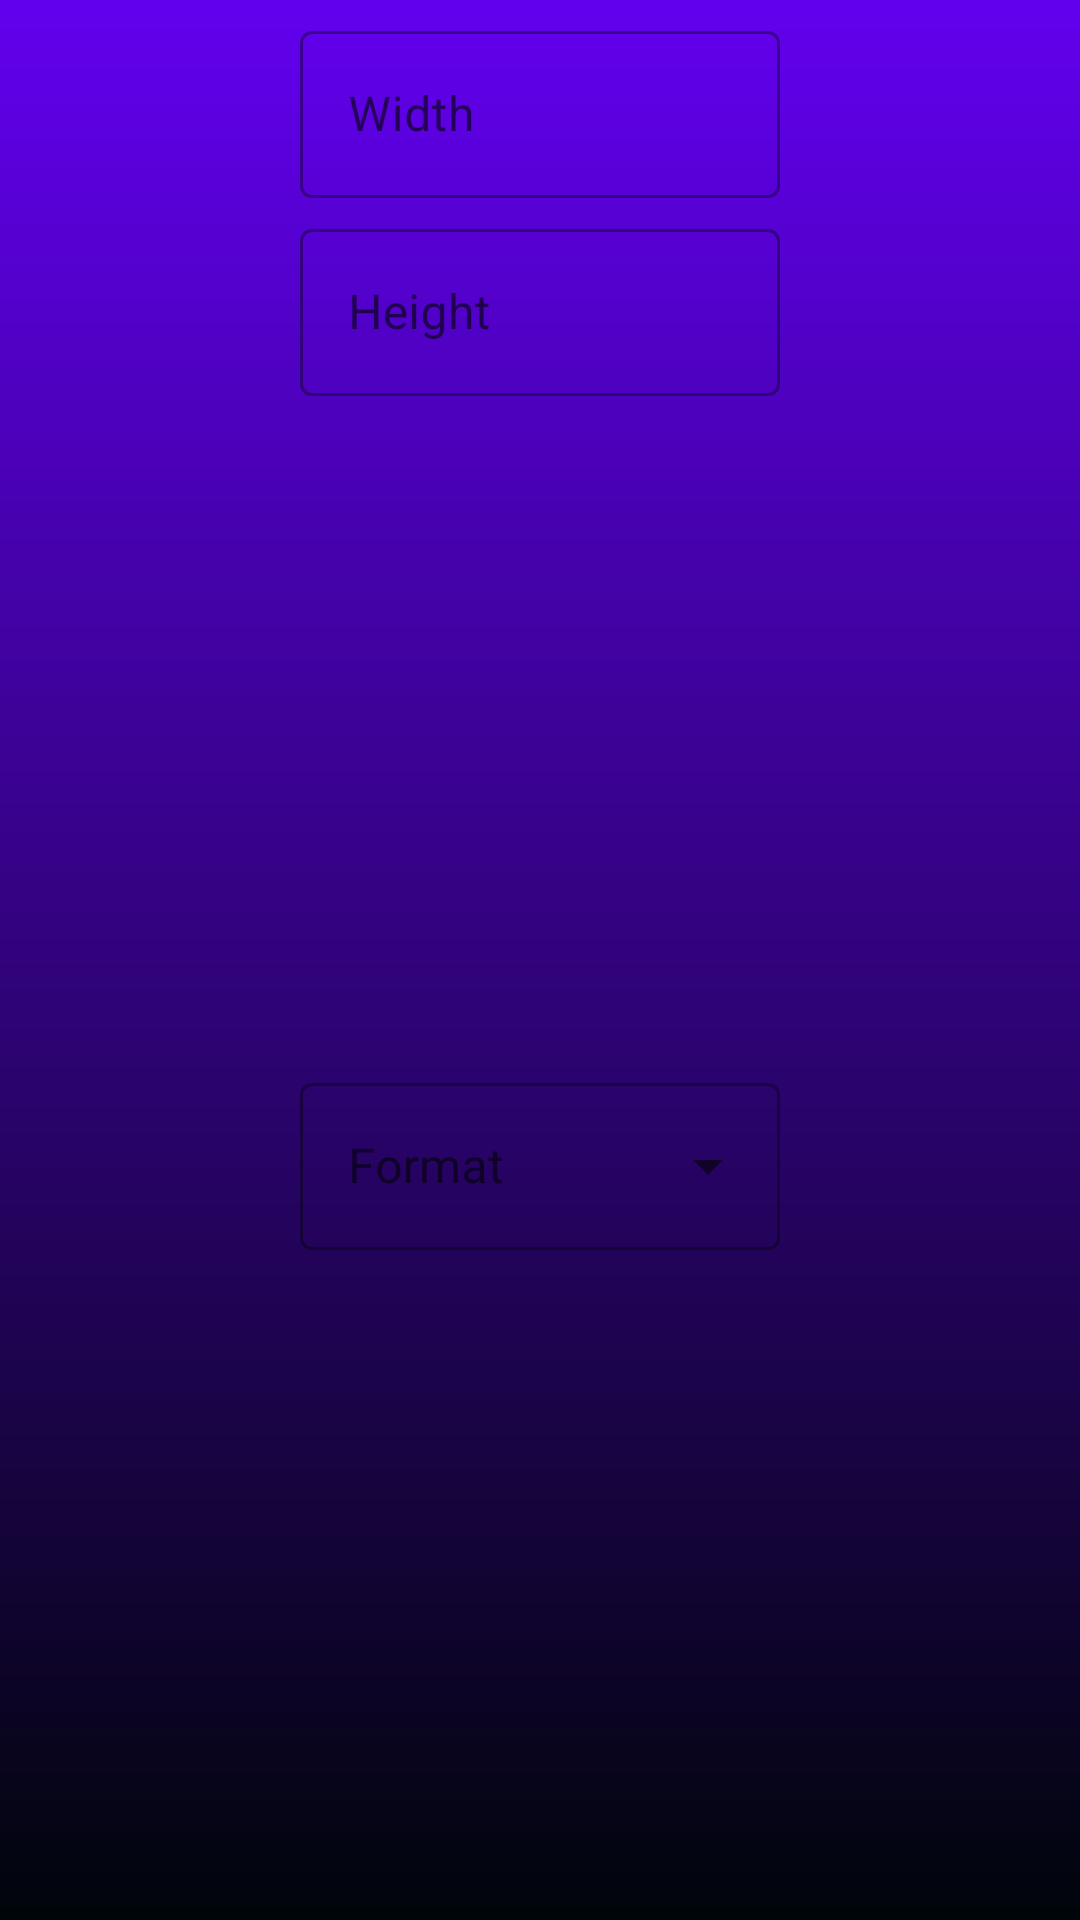

Here is an Android app screen rendered from its layout file. Give the layout XML and the strings, colors and styles it references.
<!-- AndroidManifest.xml: application theme Theme.PRConverter -->
<!-- res/layout/image_converter_dialog_view.xml -->
<?xml version="1.0" encoding="utf-8"?>
<androidx.constraintlayout.widget.ConstraintLayout xmlns:android="http://schemas.android.com/apk/res/android"
    xmlns:app="http://schemas.android.com/apk/res-auto"
    xmlns:tools="http://schemas.android.com/tools"
    android:layout_width="match_parent"
    android:layout_height="wrap_content"
    android:background="@drawable/dialog_background_shape">
    <View
        android:id="@+id/image_converter_focus_view"
        android:layout_width="0dp"
        android:layout_height="0dp"
        android:clickable="true"
        android:focusable="true"
        android:focusableInTouchMode="true"
        app:layout_constraintBottom_toBottomOf="parent"
        app:layout_constraintEnd_toEndOf="parent"
        app:layout_constraintStart_toStartOf="parent"
        app:layout_constraintTop_toTopOf="parent"
        tools:ignore="SpeakableTextPresentCheck" />

    <com.google.android.material.textfield.TextInputLayout
        android:id="@+id/image_dialog_width_box"
        style="@style/Widget.MaterialComponents.TextInputLayout.OutlinedBox"
        android:layout_width="match_parent"
        android:layout_height="wrap_content"
        android:layout_marginStart="100dp"
        android:layout_marginTop="5dp"
        android:layout_marginEnd="100dp"
        android:hint="@string/width"
        app:layout_constraintEnd_toEndOf="parent"
        app:layout_constraintStart_toStartOf="parent"
        app:layout_constraintTop_toTopOf="parent">

        <com.google.android.material.textfield.TextInputEditText
            android:id="@+id/image_dialog_width_text"
            android:layout_width="match_parent"
            android:layout_height="wrap_content"
            android:inputType="number"
            android:maxLines="1" />
    </com.google.android.material.textfield.TextInputLayout>

    <com.google.android.material.textfield.TextInputLayout
        android:id="@+id/image_dialog_height_box"
        style="@style/Widget.MaterialComponents.TextInputLayout.OutlinedBox"
        android:layout_width="match_parent"
        android:layout_height="wrap_content"
        android:layout_marginStart="100dp"
        android:layout_marginTop="5dp"
        android:layout_marginEnd="100dp"
        android:hint="@string/height"
        app:layout_constraintEnd_toEndOf="parent"
        app:layout_constraintStart_toStartOf="parent"
        app:layout_constraintTop_toBottomOf="@+id/image_dialog_width_box">

        <com.google.android.material.textfield.TextInputEditText
            android:id="@+id/image_dialog_height_text"
            android:layout_width="match_parent"
            android:layout_height="wrap_content"
            android:inputType="number"
            android:maxLines="1" />
    </com.google.android.material.textfield.TextInputLayout>

    <com.google.android.material.textfield.TextInputLayout
        style="@style/Widget.MaterialComponents.TextInputLayout.OutlinedBox.ExposedDropdownMenu"
        android:layout_width="match_parent"
        android:layout_height="wrap_content"
        android:layout_marginStart="100dp"
        android:layout_marginTop="5dp"
        android:layout_marginEnd="100dp"
        android:layout_marginBottom="5dp"
        android:hint="@string/format"
        app:layout_constraintBottom_toBottomOf="parent"
        app:layout_constraintEnd_toEndOf="parent"
        app:layout_constraintStart_toStartOf="parent"
        app:layout_constraintTop_toBottomOf="@+id/image_dialog_height_box">

        <AutoCompleteTextView
            android:id="@+id/image_dialog_format"
            android:layout_width="match_parent"
            android:layout_height="wrap_content"
            android:inputType="none"
            android:maxLines="1" />
    </com.google.android.material.textfield.TextInputLayout>

</androidx.constraintlayout.widget.ConstraintLayout>
<!-- resources referenced by this layout -->
<resources>
  <!-- drawable dialog_background_shape (drawable) -->
  <?xml version="1.0" encoding="utf-8"?>
  <shape
      xmlns:android="http://schemas.android.com/apk/res/android"
      android:shape="rectangle">
  
      <gradient
          android:type="linear"
          android:startColor="#00050A"
          android:endColor="#6200EE"
          android:angle="90"
          />
  
  </shape>
  <string name="format">Format</string>
  <string name="height">Height</string>
  <string name="width">Width</string>
  <style name="Theme.PRConverter" parent="Theme.MaterialComponents.DayNight.NoActionBar">
          
          <item name="colorPrimary">@color/primary_color</item>
          <item name="colorPrimaryVariant">@color/primary_color</item>
          <item name="colorOnPrimary">@color/bg_color</item>
          
          <item name="colorSecondary">@color/secondary_color</item>
          <item name="colorSecondaryVariant">@color/secondary_color</item>
          <item name="colorOnSecondary">@color/bg_color</item>
          
          <item name="android:statusBarColor" tools:targetApi="l">?attr/colorPrimaryVariant</item>
          
      </style>
</resources>
